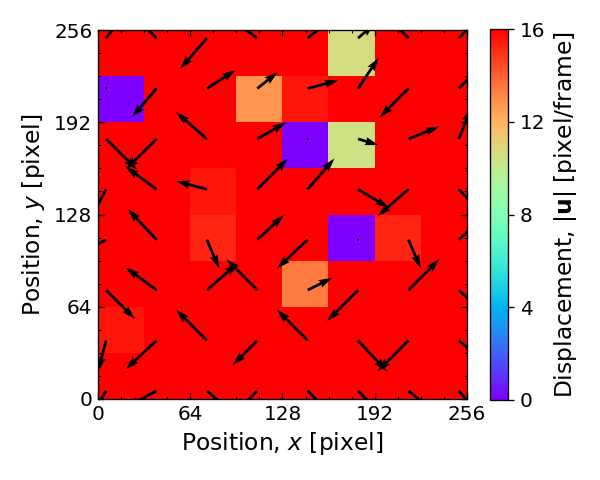

Values plotted in this chart, from the file beside it:
# data format, 5, 
#, 8, 8, 64, 35, 35, 6, 6, 
#  xx, yy, zz, uu, vv, ww, 
6, 6, 0, -9, -15, 0, 
41, 6, 0, -15, -8, 0, 
76, 6, 0, 15, -13, 0, 
111, 6, 0, -15, -15, 0, 
146, 6, 0, 15, -15, 0, 
181, 6, 0, 15, -15, 0, 
216, 6, 0, 15, -12, 0, 
251, 6, 0, 13, -15, 0, 
6, 41, 0, -4, -15, 0, 
41, 41, 0, -15, -14, 0, 
76, 41, 0, -15, 15, 0, 
111, 41, 0, -12, -12, 0, 
146, 41, 0, -15, 15, 0, 
181, 41, 0, 14, -15, 0, 
216, 41, 0, -15, -15, 0, 
251, 41, 0, 15, -13, 0, 
6, 76, 0, 14, -14, 0, 
41, 76, 0, -15, 11, 0, 
76, 76, 0, 15, 13, 0, 
111, 76, 0, -15, 15, 0, 
146, 76, 0, 12, 6, 0, 
181, 76, 0, -15, -15, 0, 
216, 76, 0, 15, 15, 0, 
251, 76, 0, 13, -12, 0, 
6, 111, 0, -15, -8, 0, 
41, 111, 0, -14, 15, 0, 
76, 111, 0, 6, -14, 0, 
111, 111, 0, 13, 12, 0, 
146, 111, 0, -15, -14, 0, 
181, 111, 0, 0, 0, 0, 
216, 111, 0, 6, -14, 0, 
251, 111, 0, 15, 14, 0, 
6, 146, 0, -8, -15, 0, 
41, 146, 0, -15, 11, 0, 
76, 146, 0, -15, 4, 0, 
111, 146, 0, 15, 15, 0, 
146, 146, 0, 13, 15, 0, 
181, 146, 0, 15, -9, 0, 
216, 146, 0, -15, -13, 0, 
251, 146, 0, 14, -15, 0, 
6, 181, 0, 15, -15, 0, 
41, 181, 0, -15, -15, 0, 
76, 181, 0, -15, 13, 0, 
111, 181, 0, 14, 8, 0, 
146, 181, 0, 0, 0, 0, 
181, 181, 0, 10, -3, 0, 
216, 181, 0, 15, 6, 0, 
251, 181, 0, 6, 15, 0, 
6, 216, 0, 0, 0, 0, 
41, 216, 0, -12, -14, 0, 
76, 216, 0, 14, 9, 0, 
111, 216, 0, 10, 8, 0, 
146, 216, 0, 15, 4, 0, 
181, 216, 0, 10, 15, 0, 
216, 216, 0, -14, -14, 0, 
251, 216, 0, 15, 15, 0, 
6, 251, 0, 10, 13, 0, 
41, 251, 0, -15, 15, 0, 
... 6 more rows
